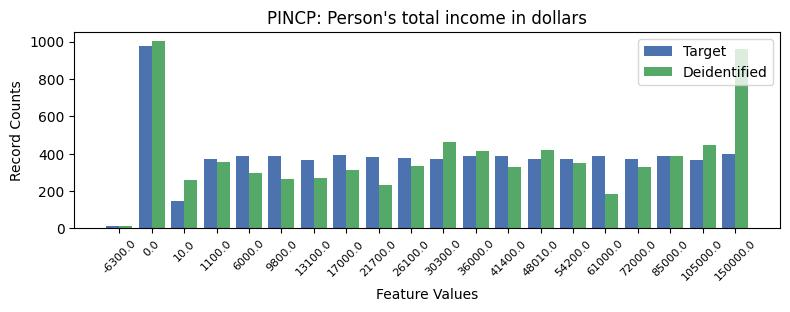

Source data for this figure (header and first rows):
, PINCP, count_target, count_deidentified
0, -1, 1682, 1661
1, 1, 978, 1001
2, 19, 398, 958
3, 7, 392, 311
4, 12, 388, 327
5, 4, 388, 296
6, 5, 388, 265
7, 15, 387, 185
8, 17, 386, 389
9, 11, 385, 413
10, 8, 380, 232
11, 9, 375, 336
12, 10, 374, 465
13, 14, 373, 348
14, 13, 371, 418
15, 16, 371, 330
16, 3, 369, 357
17, 6, 366, 270
18, 18, 365, 444
19, 2, 148, 259
20, 0, 12, 11
